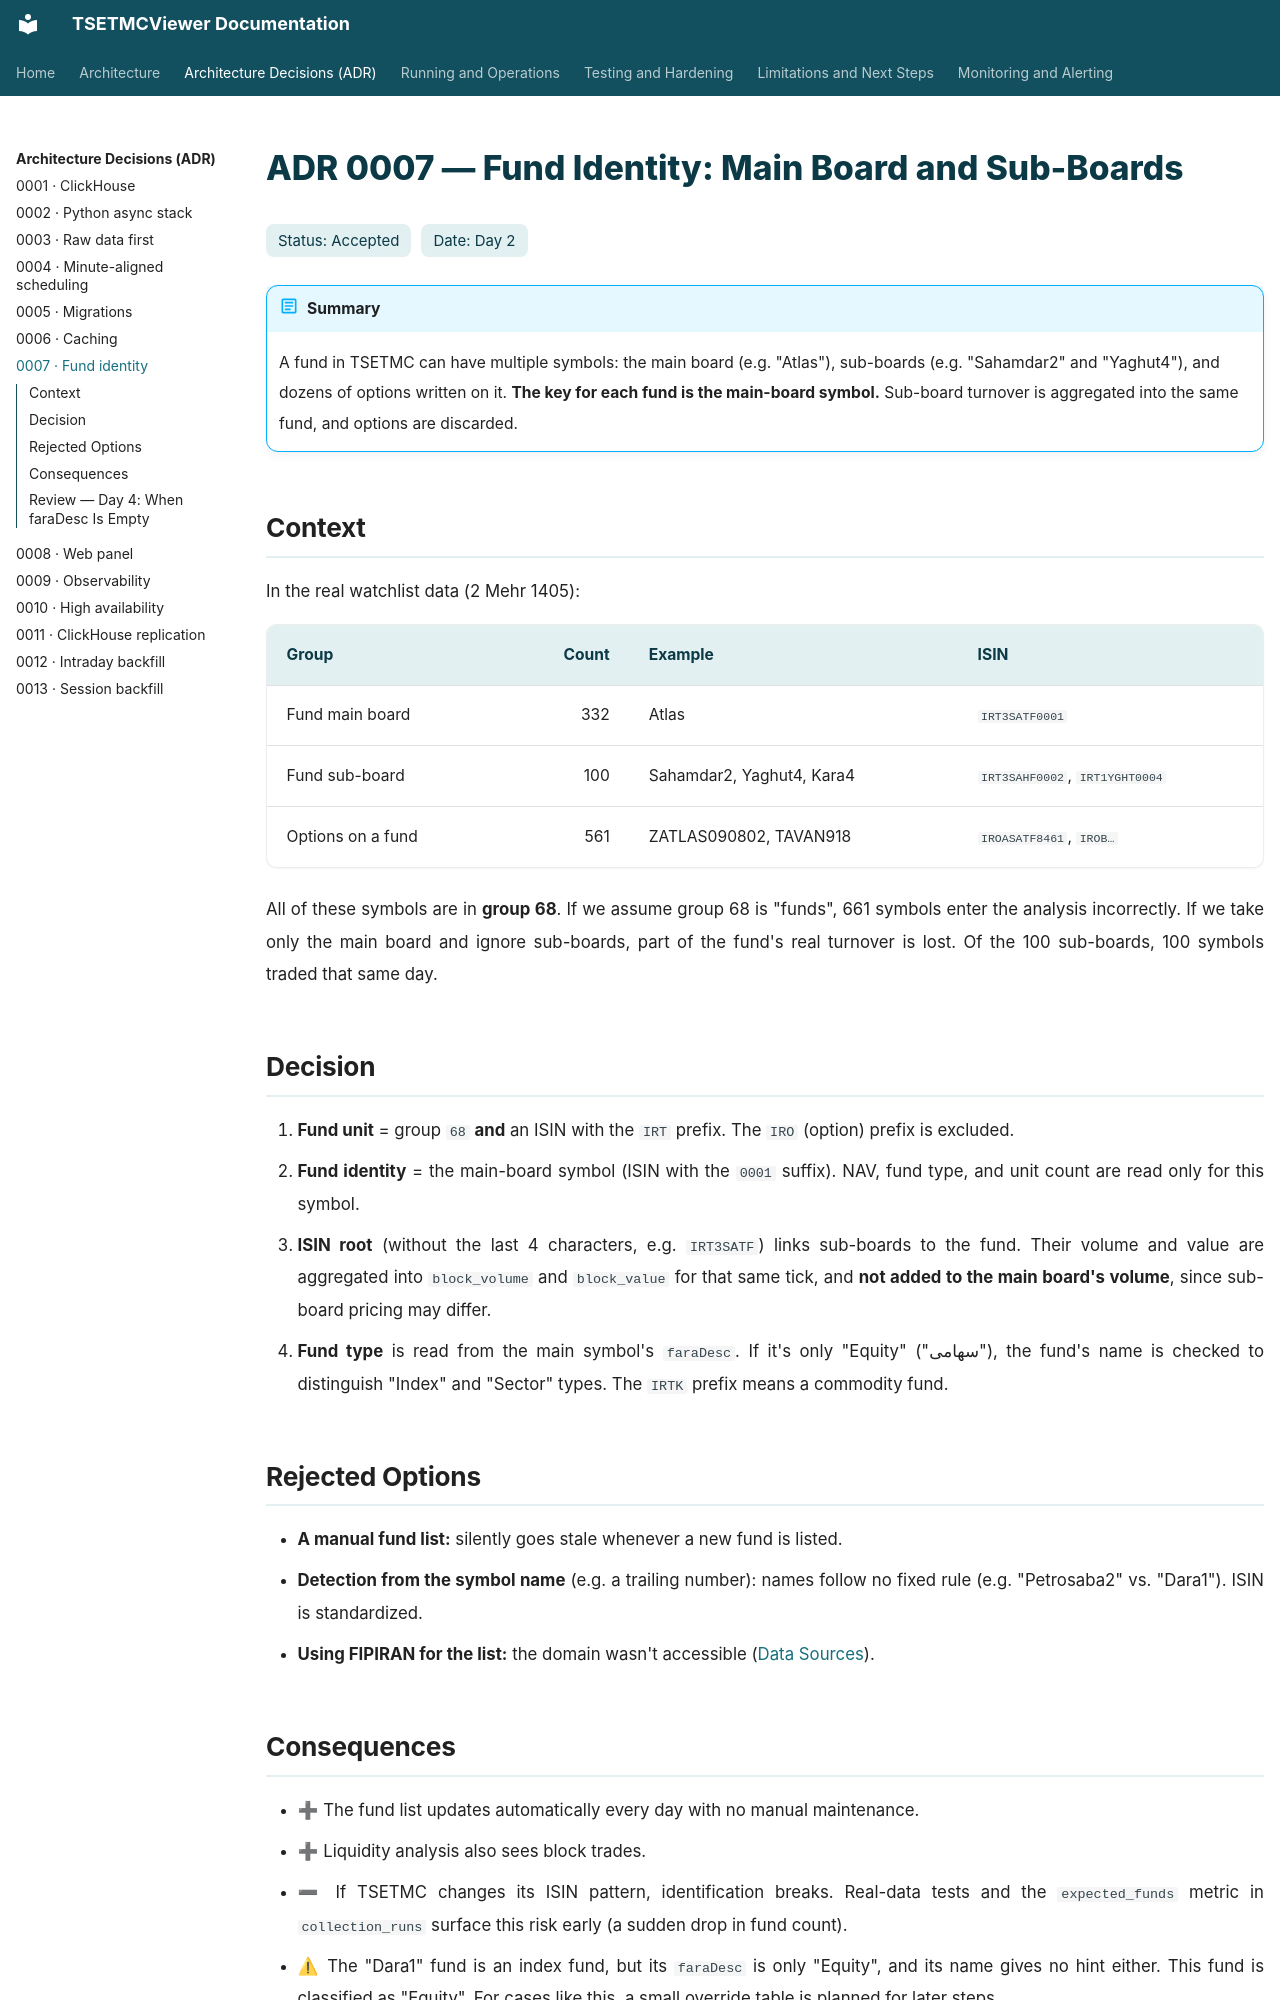

repository: pooyatfn/TSETMCViewer · page: adr/0007-fund-identity.html · generator: mkdocs

# ADR 0007 — Fund Identity: Main Board and Sub-Boards

<div class="adr-meta"><span>Status: Accepted</span><span>Date: Day 2</span></div>

!!! abstract "Summary"
    A fund in TSETMC can have multiple symbols: the main board (e.g. "Atlas"), sub-boards (e.g. "Sahamdar2" and "Yaghut4"), and dozens of options written on it. **The key for each fund is the main-board symbol.** Sub-board turnover is aggregated into the same fund, and options are discarded.

## Context

In the real watchlist data (2 Mehr 1405):

| Group | Count | Example | ISIN |
|---|--:|---|---|
| Fund main board | 332 | Atlas | `IRT3SATF0001` |
| Fund sub-board | 100 | Sahamdar2, Yaghut4, Kara4 | `IRT3SAHF0002`, `IRT1YGHT0004` |
| Options on a fund | 561 | ZATLAS090802, TAVAN918 | `IROASATF8461`, `IROB…` |

All of these symbols are in **group 68**. If we assume group 68 is "funds", 661 symbols enter the analysis incorrectly. If we take only the main board and ignore sub-boards, part of the fund's real turnover is lost. Of the 100 sub-boards, 100 symbols traded that same day.

## Decision

1. **Fund unit** = group `68` **and** an ISIN with the `IRT` prefix. The `IRO` (option) prefix is excluded.
2. **Fund identity** = the main-board symbol (ISIN with the `0001` suffix). NAV, fund type, and unit count are read only for this symbol.
3. **ISIN root** (without the last 4 characters, e.g. `IRT3SATF`) links sub-boards to the fund. Their volume and value are aggregated into `block_volume` and `block_value` for that same tick, and **not added to the main board's volume**, since sub-board pricing may differ.
4. **Fund type** is read from the main symbol's `faraDesc`. If it's only "Equity" ("سهامی"), the fund's name is checked to distinguish "Index" and "Sector" types. The `IRTK` prefix means a commodity fund.

## Rejected Options

- **A manual fund list:** silently goes stale whenever a new fund is listed.
- **Detection from the symbol name** (e.g. a trailing number): names follow no fixed rule (e.g. "Petrosaba2" vs. "Dara1"). ISIN is standardized.
- **Using FIPIRAN for the list:** the domain wasn't accessible ([Data Sources](../02-data-sources.md)).

## Consequences

- ➕ The fund list updates automatically every day with no manual maintenance.
- ➕ Liquidity analysis also sees block trades.
- ➖ If TSETMC changes its ISIN pattern, identification breaks. Real-data tests and the `expected_funds` metric in `collection_runs` surface this risk early (a sudden drop in fund count).
- ⚠ The "Dara1" fund is an index fund, but its `faraDesc` is only "Equity", and its name gives no hint either. This fund is classified as "Equity". For cases like this, a small override table is planned for later steps.
